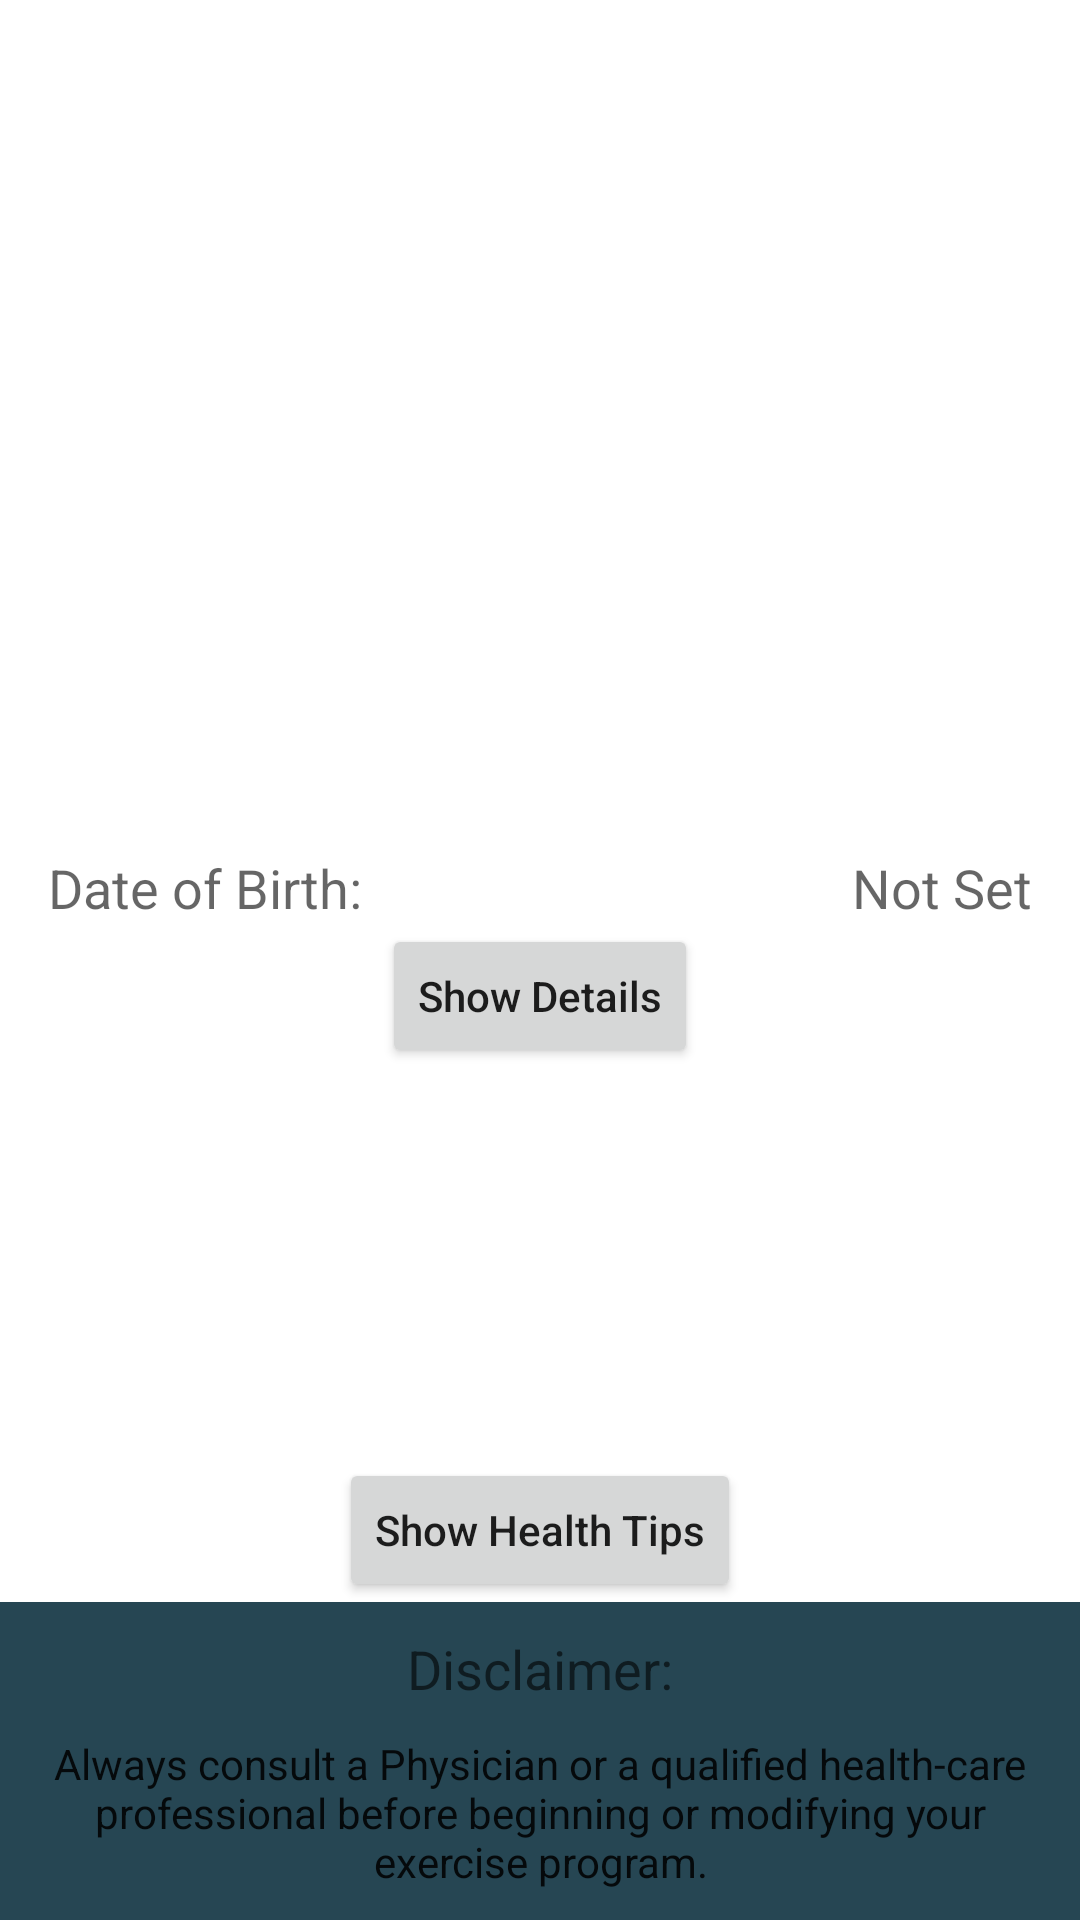

This screen was rendered from an Android layout file. Write that file and the resources it references.
<!-- AndroidManifest.xml: application theme Theme.Artze -->
<!-- res/layout/activity_heart_rates.xml -->
<?xml version="1.0" encoding="utf-8"?>
<RelativeLayout xmlns:android="http://schemas.android.com/apk/res/android"
    xmlns:app="http://schemas.android.com/apk/res-auto"
    xmlns:tools="http://schemas.android.com/tools"
    android:layout_width="match_parent"
    android:layout_height="match_parent"
    tools:context=".HeartRatesActivity">

    <LinearLayout
        android:id="@+id/result_layout"
        android:layout_width="match_parent"
        android:layout_height="wrap_content"
        android:orientation="vertical"
        android:layout_alignParentTop="true"
        android:gravity="top"
        android:layout_margin="@dimen/activity_vertical_margin"
        android:visibility="gone">

        <LinearLayout
            android:layout_width="match_parent"
            android:layout_height="wrap_content"
            android:orientation="horizontal">
            <TextView
                android:id="@+id/first_name_label_text_view"
                android:layout_width="0dp"
                android:layout_weight="1"
                android:textStyle="bold"
                android:layout_height="wrap_content"
                android:text="@string/first_name_label"/>
            <TextView
                android:id="@+id/show_first_name"
                android:layout_width="0dp"
                android:layout_weight="1"
                android:textStyle="bold"
                android:layout_height="wrap_content"
                tools:text="@tools:sample/lorem"/>
        </LinearLayout>

        <LinearLayout
            android:layout_width="match_parent"
            android:layout_height="wrap_content"
            android:orientation="horizontal">
            <TextView
                android:id="@+id/last_name_label_text_view"
                android:layout_width="0dp"
                android:layout_weight="1"
                android:textStyle="bold"
                android:layout_height="wrap_content"
                android:text="@string/last_name_label"/>
            <TextView
                android:id="@+id/show_last_name"
                android:layout_width="0dp"
                android:layout_weight="1"
                android:textStyle="bold"
                android:layout_height="wrap_content"
                tools:text="@tools:sample/lorem"/>
        </LinearLayout>

        <LinearLayout
            android:layout_width="match_parent"
            android:layout_height="wrap_content"
            android:orientation="horizontal">
            <TextView
                android:id="@+id/date_of_birth_label_text_view"
                android:layout_width="0dp"
                android:layout_weight="1"
                android:textStyle="bold"
                android:layout_height="wrap_content"
                android:text="@string/date_of_birth_label"/>
            <TextView
                android:id="@+id/show_date_of_birth"
                android:layout_width="0dp"
                android:layout_weight="1"
                android:textStyle="bold"
                android:layout_height="wrap_content"
                tools:text="@tools:sample/lorem"/>
        </LinearLayout>

        <LinearLayout
            android:layout_width="match_parent"
            android:layout_height="wrap_content"
            android:orientation="horizontal">
            <TextView
                android:id="@+id/age_label_text_view"
                android:layout_width="0dp"
                android:layout_weight="1"
                android:textStyle="bold"
                android:layout_height="wrap_content"
                android:text="@string/age_label"/>
            <TextView
                android:id="@+id/show_age"
                android:layout_width="0dp"
                android:layout_weight="1"
                android:textStyle="bold"
                android:layout_height="wrap_content"
                tools:text="@tools:sample/lorem"/>
        </LinearLayout>


        <LinearLayout
            android:layout_width="match_parent"
            android:layout_height="wrap_content"
            android:orientation="horizontal">
            <TextView
                android:id="@+id/maximum_heart_rate_label_text_view"
                android:layout_width="0dp"
                android:layout_weight="1"
                android:textStyle="bold"
                android:layout_height="wrap_content"
                android:text="@string/maximum_heart_rate_label"/>
            <TextView
                android:id="@+id/show_maximum_heart_rate"
                android:layout_width="0dp"
                android:layout_weight="1"
                android:textStyle="bold"
                android:layout_height="wrap_content"
                tools:text="@tools:sample/lorem"/>
        </LinearLayout>

        <LinearLayout
            android:layout_width="match_parent"
            android:layout_height="wrap_content"
            android:orientation="horizontal">
            <TextView
                android:id="@+id/target_heart_rate_label_text_view"
                android:layout_width="0dp"
                android:layout_weight="1"
                android:textStyle="bold"
                android:layout_height="wrap_content"
                android:text="@string/target_heart_rate_label"/>
            <TextView
                android:id="@+id/show_target_heart_rate"
                android:layout_width="0dp"
                android:layout_weight="1"
                android:textStyle="bold"
                android:layout_height="wrap_content"
                tools:text="@tools:sample/lorem"/>
        </LinearLayout>

    </LinearLayout>

    <LinearLayout
        android:id="@+id/input_linear_layout"
        android:layout_width="match_parent"
        android:layout_height="wrap_content"
        android:orientation="vertical"
        android:layout_margin="@dimen/activity_vertical_margin"
        android:layout_centerInParent="true">

        <com.google.android.material.textfield.TextInputLayout
            android:layout_width="match_parent"
            android:layout_height="wrap_content">
            <com.google.android.material.textfield.TextInputLayout
                android:id="@+id/first_name_text_view"
                android:layout_width="match_parent"
                android:layout_height="wrap_content"
                android:inputType="text"
                android:hint="@string/enter_first_name"/>

        </com.google.android.material.textfield.TextInputLayout>

        <com.google.android.material.textfield.TextInputLayout
            android:layout_width="match_parent"
            android:layout_height="wrap_content">
            <com.google.android.material.textfield.TextInputLayout
                android:id="@+id/last_name_text_view"
                android:layout_width="match_parent"
                android:layout_height="wrap_content"
                android:inputType="text"
                android:hint="@string/enter_last_name"/>
        </com.google.android.material.textfield.TextInputLayout>

        <LinearLayout
            android:id="@+id/date_of_birth_layout"
            android:layout_width="match_parent"
            android:layout_height="wrap_content"
            android:orientation="horizontal">
            <TextView
                android:layout_width="0dp"
                android:layout_weight="1"
                android:layout_height="wrap_content"
                android:text="@string/date_of_birth"
                android:textAppearance="?android:textAppearanceMedium"/>
            <TextView
                android:id="@+id/set_date_of_birth"
                android:layout_width="0dp"
                android:layout_weight="2"
                android:layout_height="wrap_content"
                android:gravity="end"
                android:text="@string/date_of_birth_not_set"
                android:textAppearance="?android:textAppearanceMedium"/>
        </LinearLayout>

        <Button
            android:id="@+id/show_heart_rate_button"
            android:layout_width="wrap_content"
            android:layout_height="wrap_content"
            android:text="@string/show_heart_rate"
            android:layout_gravity="center_horizontal"
            android:textAllCaps="false"/>

    </LinearLayout>

    <Button
        android:id="@+id/show_health_tip"
        android:layout_width="wrap_content"
        android:layout_height="wrap_content"
        android:text="@string/show_health_tip"
        android:textAllCaps="false"
        android:layout_above="@+id/bottom_disclaimer_linear_layout"
        android:layout_centerHorizontal="true" />
    <LinearLayout
        android:id="@+id/bottom_disclaimer_linear_layout"
        android:layout_width="match_parent"
        android:layout_height="wrap_content"
        android:orientation="vertical"
        android:background="@color/colorDarkBlue"
        android:gravity="center"
        android:layout_alignParentBottom="true">

        <TextView
            android:id="@+id/disclaimer_text_view"
            android:layout_width="wrap_content"
            android:layout_height="wrap_content"
            android:text="@string/disclaimer"
            android:textAppearance="?android:textAppearanceMedium"
            android:layout_marginTop="10dp"/>

        <TextView
            android:id="@+id/disclaimer_detail_text_view"
            android:layout_width="wrap_content"
            android:layout_height="wrap_content"
            android:gravity="center"
            android:text="@string/disclaimer_detail"
            android:textAppearance="?android:textAppearance"
            android:layout_margin="10dp"
            android:lines="3"
            android:maxLines="3"/>

    </LinearLayout>



</RelativeLayout>
<!-- resources referenced by this layout -->
<resources>
  <color name="colorDarkBlue">#264653</color>
  <dimen name="activity_vertical_margin">16dp</dimen>
  <string name="age_label">Age (in years):</string>
  <string name="date_of_birth">Date of Birth:</string>
  <string name="date_of_birth_label">Date of Birth:</string>
  <string name="date_of_birth_not_set">Not Set</string>
  <string name="disclaimer">Disclaimer:</string>
  <string name="disclaimer_detail">Always consult a Physician or a qualified health-care
          professional before beginning or modifying your exercise program.</string>
  <string name="enter_first_name">Enter First Name</string>
  <string name="enter_last_name">Enter Last Name</string>
  <string name="first_name_label">First Name:</string>
  <string name="last_name_label">Last Name:</string>
  <string name="maximum_heart_rate_label">Maximum Heart Rate (per minute):</string>
  <string name="show_health_tip">Show Health Tips</string>
  <string name="show_heart_rate">Show Details</string>
  <string name="target_heart_rate_label">Target Heart Rate Range:</string>
  <style name="Theme.Artze" parent="Theme.MaterialComponents.DayNight.DarkActionBar">
          
          
  
          <item name="colorPrimary">@color/mainColor</item>
          <item name="colorPrimaryVariant">@color/mainColorDark</item>
          <item name="colorOnPrimary">@color/white</item>
          
          <item name="colorSecondary">@color/teal_200</item>
          <item name="colorSecondaryVariant">@color/teal_700</item>
          <item name="colorOnSecondary">@color/black</item>
          
          <item name="android:statusBarColor" tools:targetApi="l">?attr/colorPrimaryVariant</item>
          
  
          <item name="windowActionBar">false</item>
          <item name="windowNoTitle">true</item>
  
          <item name="android:autofilledHighlight" tools:targetApi="o">@android:color/transparent</item>
      </style>
  <color name="mainColor">#64BDAB</color>
  <color name="mainColorDark">#298777</color>
  <color name="white">#FFFFFFFF</color>
  <color name="teal_200">#FF03DAC5</color>
  <color name="teal_700">#FF018786</color>
  <color name="black">#FF000000</color>
</resources>
